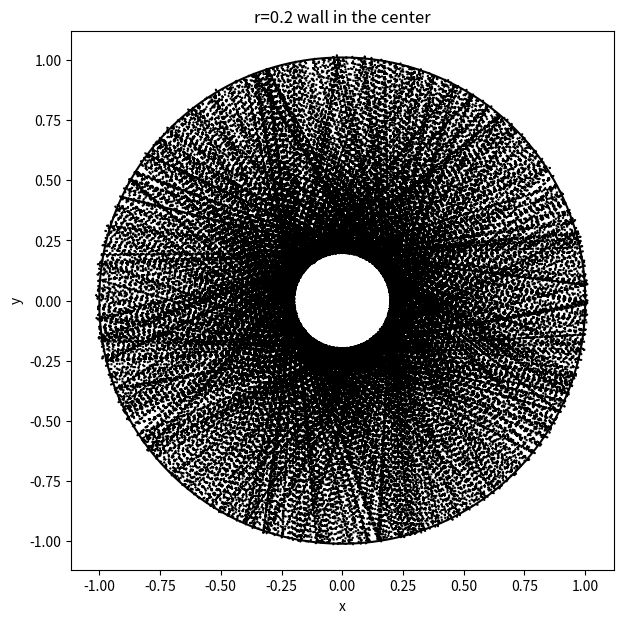

This chart was generated by the following Python code:
import math
import matplotlib.pyplot as plt
def billiard(x0,y0,vx0,vy0,r,a, RR,time):
    x=[x0]
    y=[y0]
    vx=vx0
    vy=vy0
    t=[0]
    dt=0.01
    T=0
    while T<=time:
        x.append(x[-1]+vx*dt)
        y.append(y[-1]+vy*dt)
        t.append(t[-1]+dt)
        if y[-1]>=a and (x[-1]**2+(y[-1]-a)**2)>r**2 and  (x[-1]**2+(y[-1]-a)**2)>RR**2:
            d=math.sqrt(x[-1]**2+(y[-1]-a)**2)
            d1=2*r-d
            x.append(x[-1]*d1/d)
            y.append((y[-1]-a)*d1/d+a)
            cs=x[-1]/d
            ss=(y[-1]-a)/d
            vpt=vy*cs-vx*ss
            vpr=-(vy*ss+vx*cs)
            vx=vpr*cs-vpt*ss
            vy=vpr*ss+vpt*cs
        elif y[-1]<=-a and (x[-1]**2+(y[-1]+a)**2)>r**2 and  (x[-1]**2+(y[-1]-a)**2)>RR**2:
            d=math.sqrt(x[-1]**2+(y[-1]+a)**2)
            d1=2*r-d
            x.append(x[-1]*d1/d)
            y.append((y[-1]+a)*d1/d-a)
            cs=x[-1]/d
            ss=(y[-1]+a)/d
            vpt=vy*cs-vx*ss
            vpr=-(vy*ss+vx*cs)
            vx=vpr*cs-vpt*ss
            vy=vpr*ss+vpt*cs
        elif -a<y[-1]<a and x[-1]>r and  (x[-1]**2+(y[-1]-a)**2)>RR**2:
           x[-1]=2*r-x[-1]
           vx=-vx
        elif -a<y[-1]<a and x[-1]<-r and  (x[-1]**2+(y[-1]-a)**2)>RR**2:
           x[-1]=-2*r-x[-1]
           vx=-vx 
        elif (x[-1]**2+(y[-1]-a)**2)<=RR**2:
            d=math.sqrt(x[-1]**2+y[-1]**2)
            d1=2*RR-d
            x.append(x[-1]*d1/d)
            y.append(y[-1]*d1/d)
            t.append(t[-1]+dt)
            cs=x[-1]/d
            ss=y[-1]/d
            vpt=vy*cs-vx*ss
            vpr=-(vy*ss+vx*cs)
            vx=vpr*cs-vpt*ss
            vy=vpr*ss+vpt*cs

        T=t[-1]
    return x,y
def circle(r1,l1):
    x1=[]
    y1=[]
    theta=[]
    theta.append(0)
    tu=math.pi/10000
    for j in range(10000):
        x1.append(r1*math.cos(theta[-1]))
        y1.append(r1*math.sin(theta[-1])+l1)
        theta.append(theta[-1]+tu)
    theta1=[]
    theta1.append(math.pi) 
    for k in range(10000):
        x1.append(r1*math.cos(theta1[-1]))
        y1.append(r1*math.sin(theta1[-1])-l1)
        theta1.append(theta1[-1]+tu)
    return x1,y1
fig = plt.figure(figsize=(7, 7))
B=billiard(0.5,0.5,-0.4,-0.3,1,0,0.2,800)
plt.plot(B[0],B[1],'k:')
a1,b1=circle(1,0.01)
plt.plot(a1,b1,color='black')
plt.xlabel('x')
plt.ylabel('y')
plt.title('r=0.2 wall in the center')

            
    
        
        
            
            